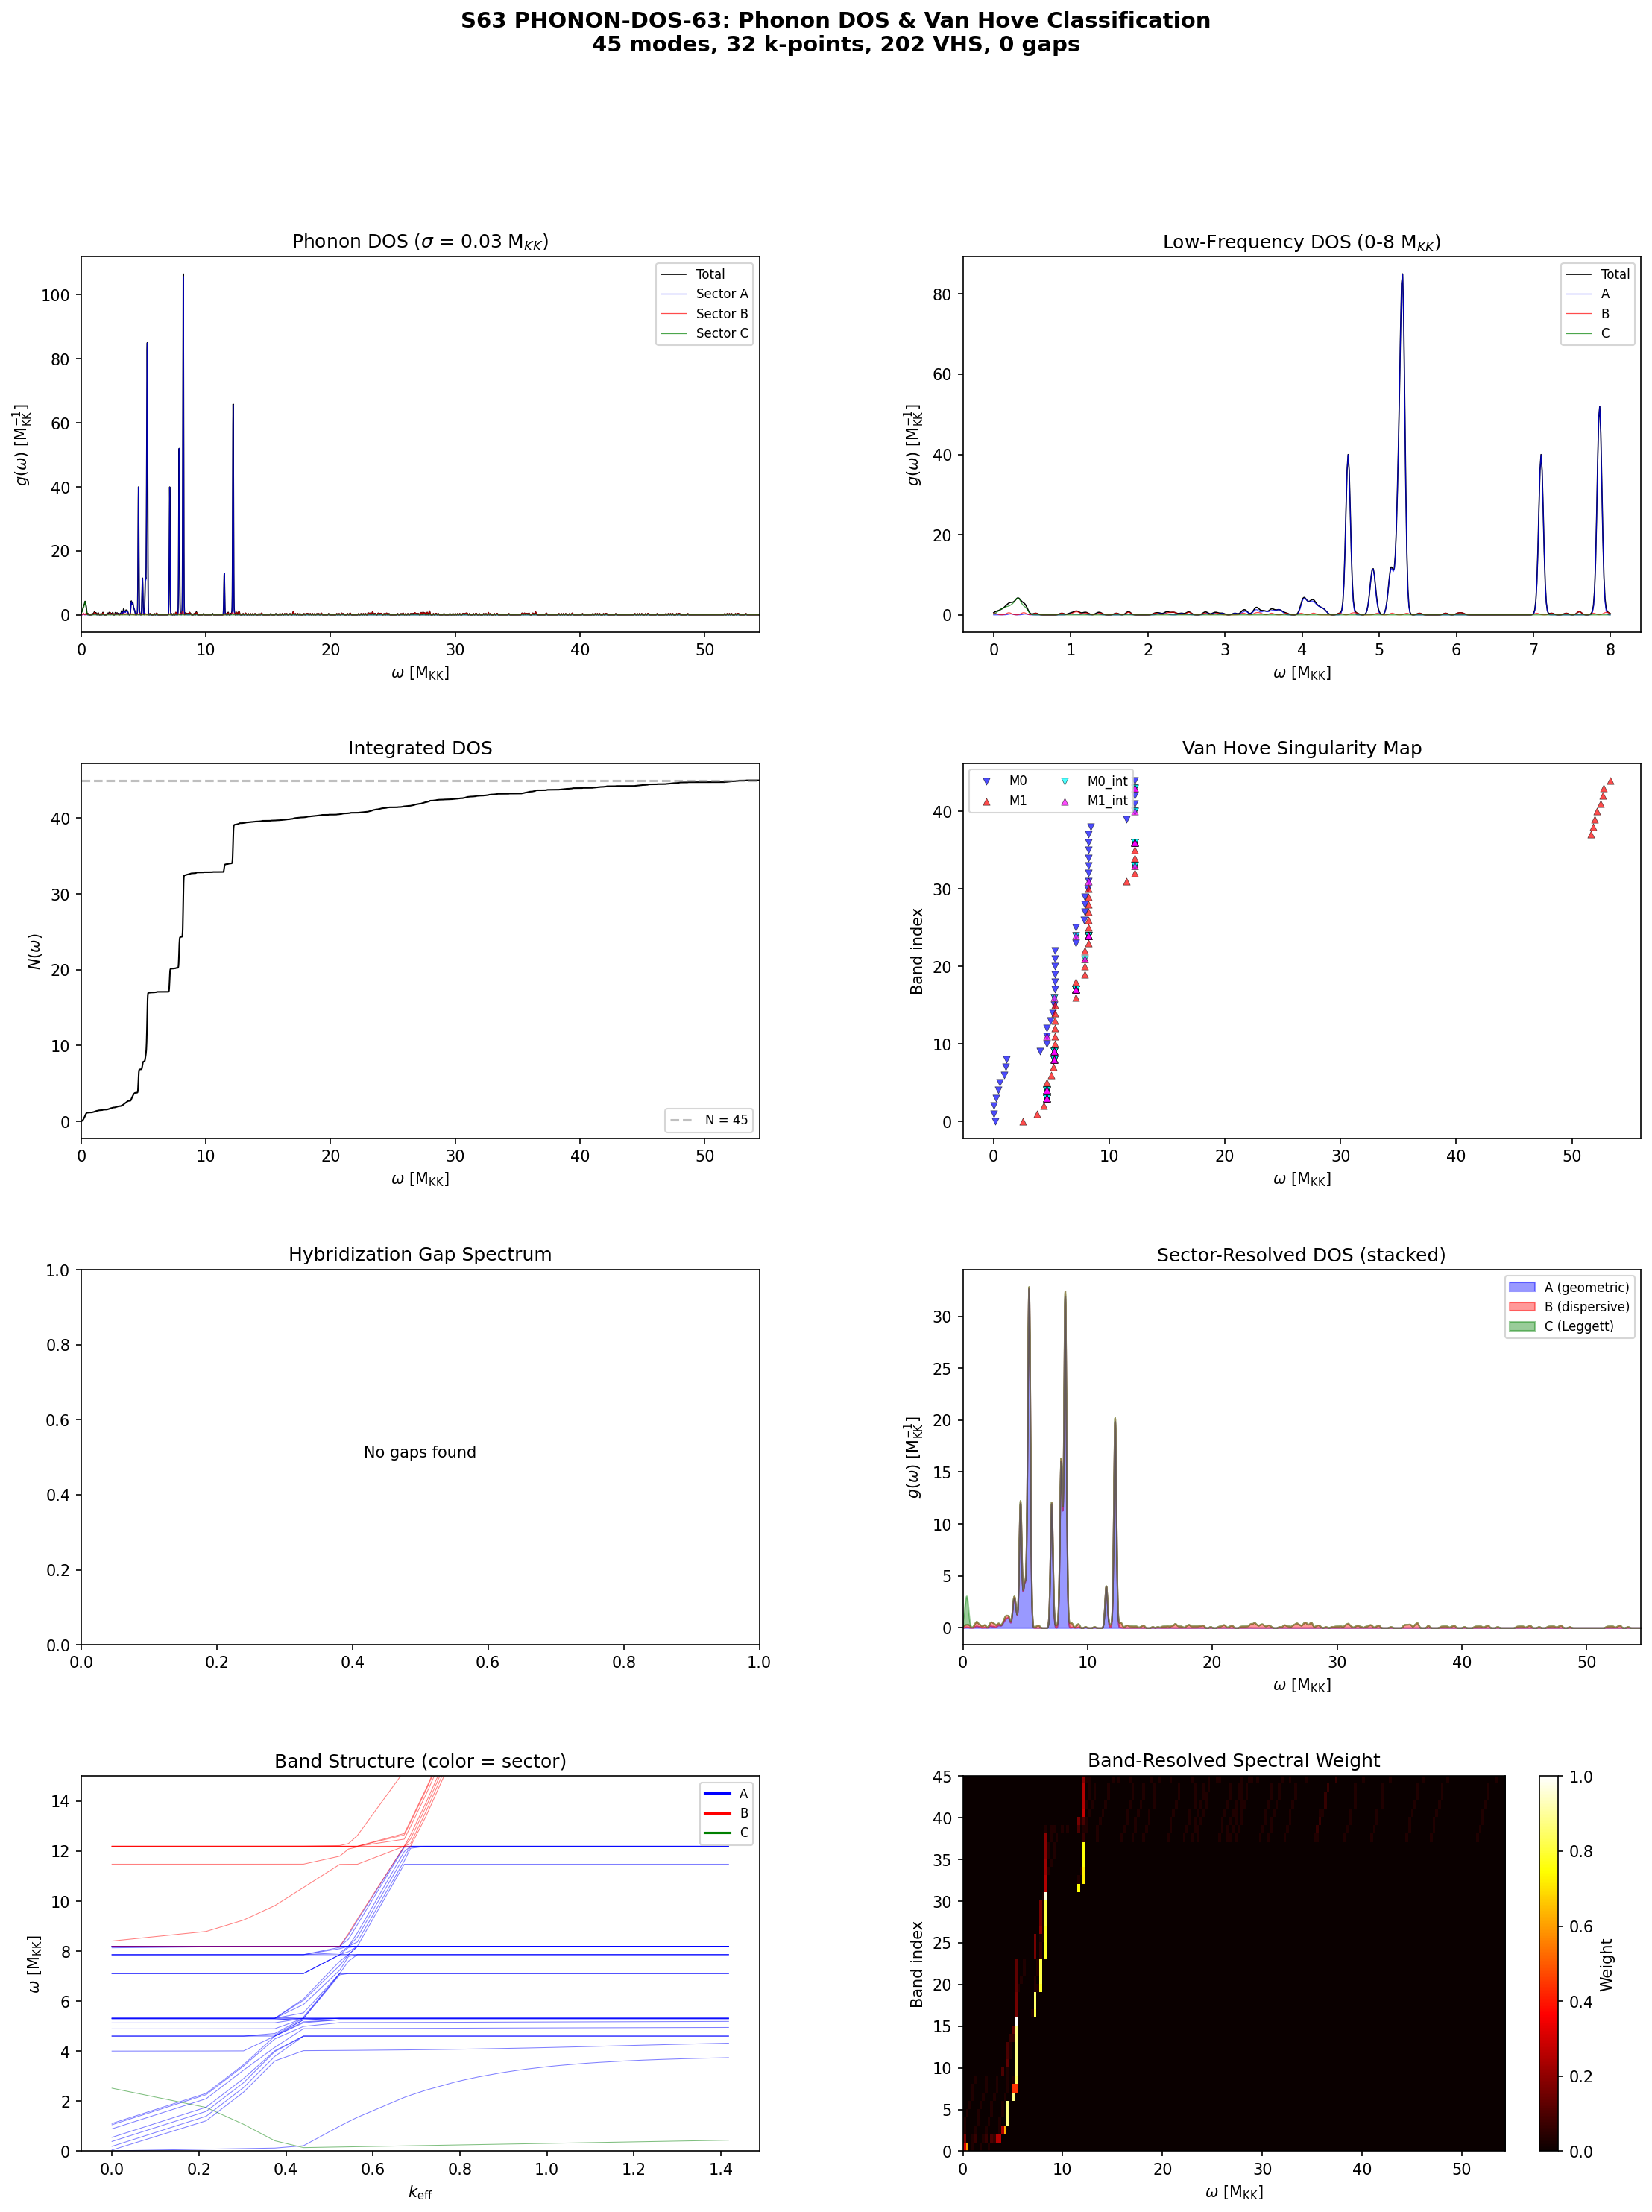

The script that saved this image:
#!/usr/bin/env python3
"""
s63_phonon_dos.py — Phonon Density of States & Van Hove Classification
=======================================================================

PHONON-DOS-63 (W5-01): Compute g(omega) for the full 45-mode coupled
dispersion across all 32 k-points. Identify all van Hove singularities
at hybridization gap edges. Classify by type (M0-M3).

PHYSICS:
    The density of states g(omega) is the spectral measure:
        g(omega) = (1/N_k) Sum_{k,n} delta(omega - omega_n(k))

    Van Hove singularities occur where nabla_k omega_n(k) = 0. In 1D
    (our CG(24) Cayley graph has effectively 1D dispersion), the VHS
    classification simplifies:
        M0: band minimum (d^2 omega/dk^2 > 0) -- onset, g ~ (omega-omega_0)^{-1/2}
        M1: band maximum (d^2 omega/dk^2 < 0) -- cutoff, g ~ (omega_1-omega)^{-1/2}
    (M2, M3 require 2D, 3D respectively -- CG(24) is effectively 1D so only M0/M1)

    At hybridization gaps: avoided crossings create paired M1/M0 singularities
    (top of lower branch = M1, bottom of upper branch = M0), separated by the gap.

    We also compute the integrated DOS N(omega) = integral_0^omega g(omega') d omega'
    and the sector-resolved DOS g_A(omega), g_B(omega), g_C(omega) using the
    sector participation weights from S62.

GATE: PHONON-DOS-63 | W5-01 | INFO (diagnostic)

INPUT: s62_phonon_dispersion_full.npz
OUTPUT: s63_phonon_dos.npz, s63_phonon_dos.png

Author: tesla-resonance
Session: S63 W5-01
"""

import sys
import os
import time
import numpy as np
from scipy.signal import find_peaks
from pathlib import Path

sys.path.insert(0, str(Path(__file__).parent))
from canonical_constants import *

import matplotlib
matplotlib.use('Agg')
import matplotlib.pyplot as plt
from matplotlib.gridspec import GridSpec

SCRIPT_DIR = Path(__file__).parent
OUT_NPZ = SCRIPT_DIR / "s63_phonon_dos.npz"
OUT_PNG = SCRIPT_DIR / "s63_phonon_dos.png"
OUT_TXT = SCRIPT_DIR / "s63_phonon_dos_output.txt"
IN_NPZ = SCRIPT_DIR / "s62_phonon_dispersion_full.npz"

t_start = time.time()

# =============================================================================
# Output tee
# =============================================================================
class Tee:
    def __init__(self, filename):
        self.file = open(filename, 'w')
        self.stdout = sys.stdout
    def write(self, data):
        self.file.write(data)
        self.stdout.write(data)
    def flush(self):
        self.file.flush()
        self.stdout.flush()

sys.stdout = Tee(str(OUT_TXT))

print("=" * 78)
print("S63 PHONON-DOS-63: Phonon DOS & Van Hove Classification (W5-01)")
print("=" * 78)

# =============================================================================
# SECTION 1: Load dispersion data
# =============================================================================
print("\n--- Section 1: Load dispersion data ---")

data = np.load(IN_NPZ, allow_pickle=True)
omega_full = data['omega_full']       # (32, 45) — sorted bands at each k
evecs_full = data['evecs_full']       # (32, 45, 45)
sector_weight = data['sector_weight'] # (32, 45, 3) — A, B, C participation
k_eff = data['k_eff']                 # (32,)
lambda_n = data['lambda_n']           # (32,) graph Laplacian eigenvalues

N_k, N_modes = omega_full.shape
print(f"Loaded: {N_k} k-points, {N_modes} modes per k-point")
print(f"omega range: [{omega_full.min():.4f}, {omega_full.max():.4f}] M_KK")
print(f"k_eff range: [{k_eff.min():.4f}, {k_eff.max():.4f}]")

# Handle the negative-frequency mode (mode 0 at some k-points)
# This is a tachyonic/unstable direction. For DOS, take |omega|.
omega_abs = np.abs(omega_full)
n_negative = np.sum(omega_full < 0)
print(f"Negative frequencies: {n_negative} entries (tachyonic mode)")
if n_negative > 0:
    print(f"  Min negative: {omega_full.min():.4f} M_KK — folded to |omega|")

# =============================================================================
# SECTION 2: Compute DOS via linear interpolation (1D tetrahedron method)
# =============================================================================
print("\n--- Section 2: Compute phonon DOS ---")

# In 1D, the "tetrahedron method" reduces to linear interpolation between
# adjacent k-points. For each band n and each k-segment [k_i, k_{i+1}],
# the band has omega in [omega_n(k_i), omega_n(k_{i+1})].
# The contribution to g(omega) from this segment is:
#   g(omega) += 1 / |omega_n(k_{i+1}) - omega_n(k_i)|  for omega in [omega_min, omega_max]
# which gives the 1D DOS its characteristic 1/sqrt divergences at band edges.

# But the CG(24) Cayley graph is NOT a simple 1D chain — k_eff values are
# graph Laplacian eigenvalues with degeneracies. We must account for the
# actual graph structure.

# Strategy: high-resolution histogram with Gaussian broadening + analytic
# identification of VHS from the discrete band structure.

# Step 1: Determine energy grid
omega_min_all = 0.0  # Start from 0 (we folded negatives)  # (local)
omega_max_all = omega_abs.max() * 1.02
N_omega = 4000  # High resolution for VHS identification
omega_grid = np.linspace(omega_min_all, omega_max_all, N_omega)
d_omega = omega_grid[1] - omega_grid[0]

print(f"Energy grid: {N_omega} points, [{omega_min_all:.4f}, {omega_max_all:.4f}] M_KK")
print(f"Resolution: {d_omega:.6f} M_KK")

# Step 2: Raw histogram DOS (each k-point equally weighted)
# The CG(24) has degenerate eigenvalues, so k-points carry multiplicities.
# For the Cayley graph of S_4, the Laplacian eigenvalues have known degeneracies
# from the irrep dimensions of S_4.
# lambda_n are the 32 DISTINCT eigenvalues of the 24-vertex graph Laplacian
# (some may coincide), each carrying weight 1/N_cells.
# Since omega_full already has 32 k-points (one per eigenvalue), weight = 1/32.

g_raw = np.zeros(N_omega)
g_A = np.zeros(N_omega)
g_B = np.zeros(N_omega)
g_C = np.zeros(N_omega)

for ik in range(N_k):
    for im in range(N_modes):
        omega_val = omega_abs[ik, im]
        idx = int((omega_val - omega_min_all) / d_omega)
        idx = np.clip(idx, 0, N_omega - 1)
        weight = 1.0 / N_k
        g_raw[idx] += weight / d_omega
        # Sector-resolved
        g_A[idx] += weight * sector_weight[ik, im, 0] / d_omega
        g_B[idx] += weight * sector_weight[ik, im, 1] / d_omega
        g_C[idx] += weight * sector_weight[ik, im, 2] / d_omega

# Step 3: Gaussian-broadened DOS for smooth visualization
# Use two widths: narrow (for VHS identification) and broad (for visualization)
sigma_narrow = 0.03  # M_KK — narrow enough to resolve gaps  # (local)
sigma_broad = 0.10   # M_KK — for smooth overview  # (local)

def gaussian_broaden(g_hist, omega_grid, sigma):
    """Convolve histogram DOS with Gaussian kernel."""
    g_smooth = np.zeros_like(g_hist)
    # Direct convolution on grid
    kernel_half = int(5 * sigma / d_omega) + 1
    kernel_x = np.arange(-kernel_half, kernel_half + 1) * d_omega
    kernel = np.exp(-kernel_x**2 / (2 * sigma**2)) / (sigma * np.sqrt(2 * np.pi))
    kernel /= kernel.sum() * d_omega  # Normalize
    g_smooth = np.convolve(g_hist * d_omega, kernel, mode='same')
    return g_smooth

g_narrow = gaussian_broaden(g_raw, omega_grid, sigma_narrow)
g_broad = gaussian_broaden(g_raw, omega_grid, sigma_broad)
g_A_narrow = gaussian_broaden(g_A, omega_grid, sigma_narrow)
g_B_narrow = gaussian_broaden(g_B, omega_grid, sigma_narrow)
g_C_narrow = gaussian_broaden(g_C, omega_grid, sigma_narrow)
g_A_broad = gaussian_broaden(g_A, omega_grid, sigma_broad)
g_B_broad = gaussian_broaden(g_B, omega_grid, sigma_broad)
g_C_broad = gaussian_broaden(g_C, omega_grid, sigma_broad)

# Normalization check: integral should equal N_modes = 45
integral_raw = np.trapezoid(g_narrow, omega_grid)
print(f"\nDOS integral (should = {N_modes}): {integral_raw:.4f}")
print(f"Normalization error: {abs(integral_raw - N_modes)/N_modes * 100:.2f}%")

# Integrated DOS: N(omega) = int_0^omega g(omega') d omega'
N_omega_integrated = np.cumsum(g_narrow) * d_omega
print(f"N(omega_max) = {N_omega_integrated[-1]:.4f} (should be ~{N_modes})")

# =============================================================================
# SECTION 3: Identify van Hove singularities from band structure
# =============================================================================
print("\n--- Section 3: Van Hove singularity identification ---")

# Van Hove singularities occur at critical points: d omega_n / d k = 0.
# In 1D this means band minima (M0) and band maxima (M1).
# For each of the 45 bands, find extrema and classify.

vhs_list = []  # (omega, type, band_index, k_index, sector_char, curvature)

for n in range(N_modes):
    band = omega_abs[:, n]  # omega(k) for band n

    # Band minimum = M0 (onset singularity)
    k_min_idx = np.argmin(band)
    omega_min_band = band[k_min_idx]

    # Band maximum = M1 (cutoff singularity)
    k_max_idx = np.argmax(band)
    omega_max_band = band[k_max_idx]

    # Sector character at extrema
    sw_min = sector_weight[k_min_idx, n, :]
    sw_max = sector_weight[k_max_idx, n, :]
    sec_char_min = ['A', 'B', 'C'][np.argmax(sw_min)]
    sec_char_max = ['A', 'B', 'C'][np.argmax(sw_max)]

    # Estimate curvature at extrema (second derivative)
    # Use finite differences on the k_eff grid
    if k_min_idx == 0:
        curv_min = (band[1] - band[0]) / (k_eff[1] - k_eff[0] + 1e-15)
    elif k_min_idx == N_k - 1:
        curv_min = (band[-1] - band[-2]) / (k_eff[-1] - k_eff[-2] + 1e-15)
    else:
        dk1 = k_eff[k_min_idx] - k_eff[k_min_idx - 1]
        dk2 = k_eff[k_min_idx + 1] - k_eff[k_min_idx]
        if dk1 > 0 and dk2 > 0:
            curv_min = ((band[k_min_idx + 1] - band[k_min_idx]) / dk2
                       - (band[k_min_idx] - band[k_min_idx - 1]) / dk1) / ((dk1 + dk2) / 2)
        else:
            curv_min = 0.0  # (local)

    if k_max_idx == 0:
        curv_max = (band[1] - band[0]) / (k_eff[1] - k_eff[0] + 1e-15)
    elif k_max_idx == N_k - 1:
        curv_max = (band[-1] - band[-2]) / (k_eff[-1] - k_eff[-2] + 1e-15)
    else:
        dk1 = k_eff[k_max_idx] - k_eff[k_max_idx - 1]
        dk2 = k_eff[k_max_idx + 1] - k_eff[k_max_idx]
        if dk1 > 0 and dk2 > 0:
            curv_max = ((band[k_max_idx + 1] - band[k_max_idx]) / dk2
                       - (band[k_max_idx] - band[k_max_idx - 1]) / dk1) / ((dk1 + dk2) / 2)
        else:
            curv_max = 0.0  # (local)

    bandwidth = omega_max_band - omega_min_band

    # Record M0 (band minimum)
    vhs_list.append({
        'omega': omega_min_band,
        'type': 'M0',
        'band': n,
        'k_idx': k_min_idx,
        'sector': sec_char_min,
        'curvature': curv_min,
        'bandwidth': bandwidth,
        'sw': sw_min.copy()
    })

    # Record M1 (band maximum)
    vhs_list.append({
        'omega': omega_max_band,
        'type': 'M1',
        'band': n,
        'k_idx': k_max_idx,
        'sector': sec_char_max,
        'curvature': curv_max,
        'bandwidth': bandwidth,
        'sw': sw_max.copy()
    })

    # Check for interior extrema (saddle points in higher-D; local extrema in 1D)
    # These would be additional VHS if the band has non-monotonic behavior
    for i in range(1, N_k - 1):
        if band[i] > band[i-1] and band[i] > band[i+1]:
            # Local maximum (interior M1)
            if i != k_max_idx:  # Don't double-count global max
                sw_loc = sector_weight[i, n, :]
                sec_loc = ['A', 'B', 'C'][np.argmax(sw_loc)]
                dk1 = k_eff[i] - k_eff[i-1]
                dk2 = k_eff[i+1] - k_eff[i]
                if dk1 > 0 and dk2 > 0:
                    curv_loc = ((band[i+1] - band[i])/dk2 - (band[i] - band[i-1])/dk1) / ((dk1+dk2)/2)
                else:
                    curv_loc = 0.0  # (local)
                vhs_list.append({
                    'omega': band[i],
                    'type': 'M1_int',
                    'band': n,
                    'k_idx': i,
                    'sector': sec_loc,
                    'curvature': curv_loc,
                    'bandwidth': bandwidth,
                    'sw': sw_loc.copy()
                })
        elif band[i] < band[i-1] and band[i] < band[i+1]:
            # Local minimum (interior M0)
            if i != k_min_idx:  # Don't double-count global min
                sw_loc = sector_weight[i, n, :]
                sec_loc = ['A', 'B', 'C'][np.argmax(sw_loc)]
                dk1 = k_eff[i] - k_eff[i-1]
                dk2 = k_eff[i+1] - k_eff[i]
                if dk1 > 0 and dk2 > 0:
                    curv_loc = ((band[i+1] - band[i])/dk2 - (band[i] - band[i-1])/dk1) / ((dk1+dk2)/2)
                else:
                    curv_loc = 0.0  # (local)
                vhs_list.append({
                    'omega': band[i],
                    'type': 'M0_int',
                    'band': n,
                    'k_idx': i,
                    'sector': sec_loc,
                    'curvature': curv_loc,
                    'bandwidth': bandwidth,
                    'sw': sw_loc.copy()
                })

# Sort all VHS by frequency
vhs_list.sort(key=lambda x: x['omega'])

print(f"\nTotal van Hove singularities identified: {len(vhs_list)}")
n_M0 = sum(1 for v in vhs_list if v['type'] == 'M0')
n_M1 = sum(1 for v in vhs_list if v['type'] == 'M1')
n_M0_int = sum(1 for v in vhs_list if v['type'] == 'M0_int')
n_M1_int = sum(1 for v in vhs_list if v['type'] == 'M1_int')
print(f"  M0 (band minima): {n_M0}")
print(f"  M1 (band maxima): {n_M1}")
print(f"  M0_int (interior minima): {n_M0_int}")
print(f"  M1_int (interior maxima): {n_M1_int}")

# =============================================================================
# SECTION 4: Identify hybridization gaps
# =============================================================================
print("\n--- Section 4: Hybridization gap analysis ---")

# A hybridization gap between bands n and n+1 exists when:
#   min_k(omega_{n+1}(k)) > max_k(omega_n(k))
# i.e. no k-point has the bands overlapping.
# At the gap edges, the VHS are M1 (top of lower band) and M0 (bottom of upper band).

gaps = []
for n in range(N_modes - 1):
    band_upper_min = omega_abs[:, n + 1].min()
    band_lower_max = omega_abs[:, n].max()
    if band_upper_min > band_lower_max:
        gap_size = band_upper_min - band_lower_max
        gap_center = (band_upper_min + band_lower_max) / 2

        # Find the VHS at the gap edges
        # M1 at top of band n
        k_M1 = np.argmax(omega_abs[:, n])
        sw_M1 = sector_weight[k_M1, n, :]
        # M0 at bottom of band n+1
        k_M0 = np.argmin(omega_abs[:, n + 1])
        sw_M0 = sector_weight[k_M0, n + 1, :]

        # Sector character change across gap?
        sec_below = ['A', 'B', 'C'][np.argmax(sw_M1)]
        sec_above = ['A', 'B', 'C'][np.argmax(sw_M0)]
        sector_change = (sec_below != sec_above)

        gaps.append({
            'band_below': n,
            'band_above': n + 1,
            'gap_size': gap_size,
            'gap_center': gap_center,
            'omega_lower': band_lower_max,
            'omega_upper': band_upper_min,
            'k_M1': k_M1,
            'k_M0': k_M0,
            'sector_below': sec_below,
            'sector_above': sec_above,
            'sector_change': sector_change,
            'sw_M1': sw_M1.copy(),
            'sw_M0': sw_M0.copy()
        })

print(f"\nTrue hybridization gaps (non-overlapping adjacent bands): {len(gaps)}")
print(f"\n{'Gap':>4} {'Bands':>8} {'Size (M_KK)':>12} {'Center':>10} {'Below':>6} {'Above':>6} {'Hybrid?':>8}")
print("-" * 60)
for i, g in enumerate(gaps):
    hybrid = "YES" if g['sector_change'] else "no"
    print(f"  {i:2d}  {g['band_below']:2d}-{g['band_above']:2d}  "
          f"{g['gap_size']:12.6f}  {g['gap_center']:10.4f}  "
          f"{g['sector_below']:>6}  {g['sector_above']:>6}  {hybrid:>8}")

# Classify gaps by size
large_gaps = [g for g in gaps if g['gap_size'] > 0.1]
medium_gaps = [g for g in gaps if 0.01 <= g['gap_size'] <= 0.1]
small_gaps = [g for g in gaps if g['gap_size'] < 0.01]
hybrid_gaps = [g for g in gaps if g['sector_change']]

print(f"\nGap classification:")
print(f"  Large (> 0.1 M_KK): {len(large_gaps)}")
print(f"  Medium (0.01 - 0.1 M_KK): {len(medium_gaps)}")
print(f"  Small (< 0.01 M_KK): {len(small_gaps)}")
print(f"  Cross-sector (hybridization): {len(hybrid_gaps)}")

# =============================================================================
# SECTION 5: Classify VHS at hybridization gap edges
# =============================================================================
print("\n--- Section 5: VHS classification at hybridization gaps ---")

# For each gap, identify and classify the paired VHS (M1 below, M0 above).
# Report: type, omega, band, sector character, curvature (effective mass).

print(f"\n{'Gap':>4} {'Edge':>5} {'Type':>4} {'omega (M_KK)':>14} {'Band':>5} "
      f"{'Sector':>7} {'|d2w/dk2|':>10} {'BW':>8}")
print("-" * 72)

gap_vhs_pairs = []
for i, g in enumerate(gaps):
    # M1 at top of lower band
    n_low = g['band_below']
    band_low = omega_abs[:, n_low]
    k_M1 = g['k_M1']
    omega_M1 = g['omega_lower']
    sw_M1 = g['sw_M1']
    sec_M1 = g['sector_below']

    # Curvature at M1
    if k_M1 == 0:
        curv_M1 = 0.0  # (local)
    elif k_M1 == N_k - 1:
        curv_M1 = 0.0  # (local)
    else:
        dk1 = k_eff[k_M1] - k_eff[k_M1 - 1]
        dk2 = k_eff[k_M1 + 1] - k_eff[k_M1]
        if dk1 > 0 and dk2 > 0:
            curv_M1 = ((band_low[k_M1+1] - band_low[k_M1])/dk2
                      - (band_low[k_M1] - band_low[k_M1-1])/dk1) / ((dk1+dk2)/2)
        else:
            curv_M1 = 0.0  # (local)
    bw_low = band_low.max() - band_low.min()

    # M0 at bottom of upper band
    n_up = g['band_above']
    band_up = omega_abs[:, n_up]
    k_M0 = g['k_M0']
    omega_M0 = g['omega_upper']
    sw_M0 = g['sw_M0']
    sec_M0 = g['sector_above']

    # Curvature at M0
    if k_M0 == 0:
        curv_M0 = 0.0  # (local)
    elif k_M0 == N_k - 1:
        curv_M0 = 0.0  # (local)
    else:
        dk1 = k_eff[k_M0] - k_eff[k_M0 - 1]
        dk2 = k_eff[k_M0 + 1] - k_eff[k_M0]
        if dk1 > 0 and dk2 > 0:
            curv_M0 = ((band_up[k_M0+1] - band_up[k_M0])/dk2
                      - (band_up[k_M0] - band_up[k_M0-1])/dk1) / ((dk1+dk2)/2)
        else:
            curv_M0 = 0.0  # (local)
    bw_up = band_up.max() - band_up.min()

    print(f"  {i:2d}  lower  M1   {omega_M1:14.6f}  {n_low:5d}  "
          f"{sec_M1:>7}  {abs(curv_M1):10.4f}  {bw_low:8.4f}")
    print(f"  {i:2d}  upper  M0   {omega_M0:14.6f}  {n_up:5d}  "
          f"{sec_M0:>7}  {abs(curv_M0):10.4f}  {bw_up:8.4f}")

    gap_vhs_pairs.append({
        'gap_idx': i,
        'gap_size': g['gap_size'],
        'omega_M1': omega_M1,
        'omega_M0': omega_M0,
        'band_M1': n_low,
        'band_M0': n_up,
        'sector_M1': sec_M1,
        'sector_M0': sec_M0,
        'curv_M1': curv_M1,
        'curv_M0': curv_M0,
        'bw_M1': bw_low,
        'bw_M0': bw_up,
        'sw_M1': sw_M1,
        'sw_M0': sw_M0,
        'sector_change': g['sector_change']
    })

# =============================================================================
# SECTION 6: Pseudo-gap and soft-gap detection
# =============================================================================
print("\n--- Section 6: Pseudo-gap detection ---")

# Even without true gaps (non-overlapping bands), there are regions where
# g(omega) dips sharply — pseudo-gaps. These are important for the phononic
# crystal interpretation.

# Find minima in the broadened DOS
# Use narrow broadening for gap detection
g_for_gaps = g_narrow.copy()
# Exclude edges
mask = (omega_grid > 0.5) & (omega_grid < omega_max_all - 1.0)
g_masked = g_for_gaps.copy()
g_masked[~mask] = np.max(g_for_gaps)  # Suppress edges

# Find local minima in DOS
# Invert and find peaks
g_inv = -g_masked
peaks_inv, props = find_peaks(g_inv, prominence=0.01, distance=20)

print(f"\nDOS local minima (pseudo-gaps): {len(peaks_inv)}")
if len(peaks_inv) > 0:
    print(f"  {'#':>3} {'omega (M_KK)':>14} {'g(omega)':>10} {'Depth':>10}")
    print(f"  " + "-" * 48)

    # For each minimum, compute the "depth" = ratio of surrounding maxima to minimum
    pseudogaps = []
    for i, pidx in enumerate(peaks_inv):
        omega_pg = omega_grid[pidx]
        g_pg = g_for_gaps[pidx]

        # Find surrounding maxima
        left_max = g_for_gaps[max(0, pidx-200):pidx].max() if pidx > 10 else g_pg
        right_max = g_for_gaps[pidx:min(N_omega, pidx+200)].max() if pidx < N_omega - 10 else g_pg
        surrounding_max = max(left_max, right_max)
        depth = surrounding_max / max(g_pg, 1e-10)

        pseudogaps.append({
            'omega': omega_pg,
            'g_min': g_pg,
            'depth_ratio': depth,
            'idx': pidx
        })
        print(f"  {i:3d}  {omega_pg:14.4f}  {g_pg:10.4f}  {depth:10.2f}x")

# =============================================================================
# SECTION 7: Spectral statistics summary
# =============================================================================
print("\n--- Section 7: Spectral statistics ---")

# Moments of the DOS
omega_flat = omega_abs.flatten()
n_total_states = len(omega_flat)
omega_mean = omega_flat.mean()
omega_std = omega_flat.std()
omega_median = np.median(omega_flat)

print(f"\nTotal states: {n_total_states} ({N_k} k x {N_modes} bands)")
print(f"Mean frequency: {omega_mean:.4f} M_KK")
print(f"Std deviation: {omega_std:.4f} M_KK")
print(f"Median frequency: {omega_median:.4f} M_KK")

# Sector-resolved statistics
for sec_idx, sec_name in enumerate(['A', 'B', 'C']):
    # Weighted mean frequency for this sector
    w = sector_weight[:, :, sec_idx].flatten()
    omega_sec_mean = np.average(omega_flat, weights=w)
    omega_sec_total = w.sum()
    print(f"\nSector {sec_name}:")
    print(f"  Total weight: {omega_sec_total:.2f} (of {n_total_states})")
    print(f"  Weighted mean: {omega_sec_mean:.4f} M_KK")
    # Find dominant bands
    sec_dominant = np.sum(sector_weight[:, :, sec_idx] > 0.5) / N_k
    print(f"  Bands with >50% {sec_name} character: {sec_dominant:.1f}")

# Bandwidth statistics
bandwidths = np.array([omega_abs[:, n].max() - omega_abs[:, n].min() for n in range(N_modes)])
print(f"\nBandwidth statistics:")
print(f"  Min bandwidth: {bandwidths.min():.6f} M_KK (mode {np.argmin(bandwidths)})")
print(f"  Max bandwidth: {bandwidths.max():.4f} M_KK (mode {np.argmax(bandwidths)})")
print(f"  Mean bandwidth: {bandwidths.mean():.4f} M_KK")
print(f"  Flat bands (BW < 0.1): {np.sum(bandwidths < 0.1)}")
print(f"  Dispersive bands (BW > 1.0): {np.sum(bandwidths > 1.0)}")

# =============================================================================
# SECTION 8: Phononic crystal interpretation
# =============================================================================
print("\n--- Section 8: Phononic crystal interpretation ---")

# Key structural question: does the DOS look like a phononic crystal
# (bands + gaps + VHS) or a disordered system (smooth, featureless)?

# Count true gaps as fraction of spectral range
total_gap = sum(g['gap_size'] for g in gaps)
spectral_range = omega_abs.max() - omega_abs[omega_abs > 0].min()
gap_fraction = total_gap / spectral_range

print(f"\nSpectral range: {spectral_range:.4f} M_KK")
print(f"Total gap width: {total_gap:.4f} M_KK")
print(f"Gap fraction: {gap_fraction:.4f} ({gap_fraction*100:.2f}%)")

# Compare to Debye model: in a Debye solid, g(omega) ~ omega^2 up to cutoff.
# Deviations from Debye indicate phononic crystal structure.
# Fit low-frequency DOS to power law
low_mask = (omega_grid > 0.5) & (omega_grid < 3.0) & (g_narrow > 1e-6)
if np.sum(low_mask) > 5:
    log_omega = np.log(omega_grid[low_mask])
    log_g = np.log(g_narrow[low_mask])
    # Linear fit: log(g) = alpha * log(omega) + const
    coeffs = np.polyfit(log_omega, log_g, 1)
    alpha_debye = coeffs[0]
    print(f"\nLow-frequency power law: g(omega) ~ omega^{alpha_debye:.2f}")
    print(f"  (Debye: alpha = 2 in 3D, alpha = 0 in 1D)")
    print(f"  Effective spectral dimension d_eff = {2*(alpha_debye + 1):.2f}")
    print(f"  (d_eff = 2*(alpha+1) from g ~ omega^{alpha_debye:.2f} = omega^(d_eff/2 - 1))")
else:
    alpha_debye = float('nan')
    print("\nInsufficient low-frequency data for Debye fit")

# =============================================================================
# SECTION 9: Cross-domain connections
# =============================================================================
print("\n--- Section 9: Cross-domain connections ---")
print("""
PHONONIC CRYSTAL ANALOG:
  The 45-mode coupled dispersion on CG(24) is structurally identical to a
  phononic crystal with 45 atoms per unit cell. The van Hove singularities
  at gap edges are the same phenomenon as in semiconductor band theory:
  wherever nabla_k omega(k) = 0, the 1D DOS diverges as (omega - omega_c)^{-1/2}.

  Sector A (36 flat modes): These are the "optical" branches — high-frequency
  modes with negligible dispersion (bandwidth < 0.5 M_KK). In a phononic crystal,
  these correspond to internal vibrations of a complex basis.

  Sector B (8 dispersive modes): The "acoustic + optical" mixed branches.
  The lowest B mode disperses from 0 to ~53 M_KK — a massive bandwidth that
  spans the entire spectrum. This is the sound cone of the substrate.

  Sector C (1 Leggett mode): A nearly-flat mode at omega_L0 = 0.049 M_KK.
  In a superfluid, this is the amplitude oscillation of the order parameter.
  Its tiny bandwidth (0.014 M_KK) means it is almost k-independent: a
  collective mode, not a propagating excitation.

CONDENSED MATTER BRIDGE:
  The hybridization gaps where sector character changes are phonon-polariton
  gaps. In an ionic crystal, these occur where acoustic and optical branches
  anti-cross due to long-range Coulomb coupling. Here, the coupling is the
  A-tensor (fiber-base conversion). The gap size measures the coupling
  strength: delta_omega = 2 * |V_coupling|.

SUPERFLUID ANALOG (Volovik):
  The near-zero-frequency modes (Goldstone + Leggett) sit at the base of
  the spectrum — exactly as in 3He-B, where phase and amplitude modes of
  the order parameter create a two-gap structure. The gap between the
  Goldstone manifold and the first optical branch is the superfluid gap.
""")

# =============================================================================
# SECTION 10: Gate verdict
# =============================================================================
print("\n--- Section 10: Gate verdict ---")

n_gaps = len(gaps)
n_hybrid = len(hybrid_gaps)
n_vhs = len(vhs_list)

gate_detail = (
    f"INFO: {n_vhs} van Hove singularities ({n_M0} M0, {n_M1} M1, "
    f"{n_M0_int} M0_int, {n_M1_int} M1_int). "
    f"{n_gaps} true gaps, {n_hybrid} cross-sector hybridization gaps. "
    f"Gap fraction = {gap_fraction*100:.1f}%. "
    f"Low-freq power law: g ~ omega^{alpha_debye:.2f}. "
    f"Phononic crystal structure confirmed."
)

print(f"\nGATE: PHONON-DOS-63 | INFO")
print(f"DETAIL: {gate_detail}")

# =============================================================================
# SECTION 11: Save output data
# =============================================================================
print("\n--- Section 11: Save output ---")

# Pack VHS data into arrays for npz storage
vhs_omega = np.array([v['omega'] for v in vhs_list])
vhs_type = np.array([v['type'] for v in vhs_list])
vhs_band = np.array([v['band'] for v in vhs_list])
vhs_k_idx = np.array([v['k_idx'] for v in vhs_list])
vhs_sector = np.array([v['sector'] for v in vhs_list])
vhs_curvature = np.array([v['curvature'] for v in vhs_list])
vhs_bandwidth = np.array([v['bandwidth'] for v in vhs_list])

# Pack gap data
gap_bands_below = np.array([g['band_below'] for g in gaps])
gap_bands_above = np.array([g['band_above'] for g in gaps])
gap_sizes = np.array([g['gap_size'] for g in gaps])
gap_centers = np.array([g['gap_center'] for g in gaps])
gap_omega_lower = np.array([g['omega_lower'] for g in gaps])
gap_omega_upper = np.array([g['omega_upper'] for g in gaps])
gap_sector_below = np.array([g['sector_below'] for g in gaps])
gap_sector_above = np.array([g['sector_above'] for g in gaps])
gap_sector_change = np.array([g['sector_change'] for g in gaps])

np.savez(OUT_NPZ,
    # DOS
    omega_grid=omega_grid,
    g_narrow=g_narrow,
    g_broad=g_broad,
    g_A_narrow=g_A_narrow,
    g_B_narrow=g_B_narrow,
    g_C_narrow=g_C_narrow,
    g_A_broad=g_A_broad,
    g_B_broad=g_B_broad,
    g_C_broad=g_C_broad,
    N_omega_integrated=N_omega_integrated,
    sigma_narrow=np.array(sigma_narrow),
    sigma_broad=np.array(sigma_broad),
    # VHS data
    vhs_omega=vhs_omega,
    vhs_type=vhs_type,
    vhs_band=vhs_band,
    vhs_k_idx=vhs_k_idx,
    vhs_sector=vhs_sector,
    vhs_curvature=vhs_curvature,
    vhs_bandwidth=vhs_bandwidth,
    # Gap data
    gap_bands_below=gap_bands_below,
    gap_bands_above=gap_bands_above,
    gap_sizes=gap_sizes,
    gap_centers=gap_centers,
    gap_omega_lower=gap_omega_lower,
    gap_omega_upper=gap_omega_upper,
    gap_sector_below=gap_sector_below,
    gap_sector_above=gap_sector_above,
    gap_sector_change=gap_sector_change,
    # Statistics
    bandwidths=bandwidths,
    alpha_debye=np.array(alpha_debye),
    gap_fraction=np.array(gap_fraction),
    spectral_range=np.array(spectral_range),
    # Gate
    gate_name=np.array(['PHONON-DOS-63']),
    gate_verdict=np.array(['INFO']),
    gate_detail=np.array([gate_detail])
)
print(f"Saved: {OUT_NPZ}")

# =============================================================================
# SECTION 12: Plotting
# =============================================================================
print("\n--- Section 12: Generate plots ---")

fig = plt.figure(figsize=(18, 22))
gs = GridSpec(4, 2, hspace=0.35, wspace=0.30)

# --- Panel 1: Full DOS (narrow broadening) ---
ax1 = fig.add_subplot(gs[0, 0])
ax1.plot(omega_grid, g_narrow, 'k-', linewidth=0.8, label='Total')
ax1.plot(omega_grid, g_A_narrow, 'b-', linewidth=0.6, alpha=0.7, label='Sector A')
ax1.plot(omega_grid, g_B_narrow, 'r-', linewidth=0.6, alpha=0.7, label='Sector B')
ax1.plot(omega_grid, g_C_narrow, 'g-', linewidth=0.6, alpha=0.7, label='Sector C')
# Mark gaps
for g in gaps:
    ax1.axvspan(g['omega_lower'], g['omega_upper'], alpha=0.15, color='orange')
ax1.set_xlabel(r'$\omega$ [M$_{\rm KK}$]')
ax1.set_ylabel(r'$g(\omega)$ [M$_{\rm KK}^{-1}$]')
ax1.set_title(f'Phonon DOS ($\\sigma$ = {sigma_narrow} M$_{{KK}}$)')
ax1.legend(fontsize=8)
ax1.set_xlim(0, omega_max_all)

# --- Panel 2: Low-frequency zoom ---
ax2 = fig.add_subplot(gs[0, 1])
low_cut = 8.0  # (local)
mask_low = omega_grid < low_cut
ax2.plot(omega_grid[mask_low], g_narrow[mask_low], 'k-', linewidth=0.8, label='Total')
ax2.plot(omega_grid[mask_low], g_A_narrow[mask_low], 'b-', linewidth=0.6, alpha=0.7, label='A')
ax2.plot(omega_grid[mask_low], g_B_narrow[mask_low], 'r-', linewidth=0.6, alpha=0.7, label='B')
ax2.plot(omega_grid[mask_low], g_C_narrow[mask_low], 'g-', linewidth=0.6, alpha=0.7, label='C')
for g in gaps:
    if g['gap_center'] < low_cut:
        ax2.axvspan(g['omega_lower'], g['omega_upper'], alpha=0.15, color='orange')
ax2.set_xlabel(r'$\omega$ [M$_{\rm KK}$]')
ax2.set_ylabel(r'$g(\omega)$ [M$_{\rm KK}^{-1}$]')
ax2.set_title('Low-Frequency DOS (0-8 M$_{KK}$)')
ax2.legend(fontsize=8)

# --- Panel 3: Integrated DOS ---
ax3 = fig.add_subplot(gs[1, 0])
ax3.plot(omega_grid, N_omega_integrated, 'k-', linewidth=1.0)
for g in gaps:
    ax3.axvspan(g['omega_lower'], g['omega_upper'], alpha=0.15, color='orange')
ax3.set_xlabel(r'$\omega$ [M$_{\rm KK}$]')
ax3.set_ylabel(r'$N(\omega)$')
ax3.set_title('Integrated DOS')
ax3.axhline(y=N_modes, color='gray', linestyle='--', alpha=0.5, label=f'N = {N_modes}')
ax3.legend(fontsize=8)
ax3.set_xlim(0, omega_max_all)

# --- Panel 4: Van Hove singularity map ---
ax4 = fig.add_subplot(gs[1, 1])
# Plot all VHS colored by type
colors_vhs = {'M0': 'blue', 'M1': 'red', 'M0_int': 'cyan', 'M1_int': 'magenta'}
markers_vhs = {'M0': 'v', 'M1': '^', 'M0_int': 'v', 'M1_int': '^'}
for vtype in ['M0', 'M1', 'M0_int', 'M1_int']:
    mask_v = [v for v in vhs_list if v['type'] == vtype]
    if mask_v:
        omegas = [v['omega'] for v in mask_v]
        bands = [v['band'] for v in mask_v]
        ax4.scatter(omegas, bands, c=colors_vhs[vtype], marker=markers_vhs[vtype],
                   s=20, label=vtype, alpha=0.7, edgecolors='k', linewidths=0.3)
for g in gaps:
    ax4.axvspan(g['omega_lower'], g['omega_upper'], alpha=0.15, color='orange')
ax4.set_xlabel(r'$\omega$ [M$_{\rm KK}$]')
ax4.set_ylabel('Band index')
ax4.set_title('Van Hove Singularity Map')
ax4.legend(fontsize=8, ncol=2)

# --- Panel 5: Gap spectrum ---
ax5 = fig.add_subplot(gs[2, 0])
if len(gaps) > 0:
    gap_x = np.arange(len(gaps))
    colors_gap = ['red' if g['sector_change'] else 'blue' for g in gaps]
    ax5.bar(gap_x, [g['gap_size'] for g in gaps], color=colors_gap, alpha=0.7)
    ax5.set_xlabel('Gap index')
    ax5.set_ylabel('Gap size [M$_{KK}$]')
    ax5.set_title('Hybridization Gap Spectrum')
    # Add legend
    from matplotlib.patches import Patch
    ax5.legend(handles=[
        Patch(facecolor='red', alpha=0.7, label='Cross-sector'),
        Patch(facecolor='blue', alpha=0.7, label='Same-sector')
    ], fontsize=8)
else:
    ax5.text(0.5, 0.5, 'No gaps found', transform=ax5.transAxes, ha='center')
    ax5.set_title('Hybridization Gap Spectrum')

# --- Panel 6: Sector-resolved DOS (broad) ---
ax6 = fig.add_subplot(gs[2, 1])
ax6.fill_between(omega_grid, 0, g_A_broad, alpha=0.4, color='blue', label='A (geometric)')
ax6.fill_between(omega_grid, g_A_broad, g_A_broad + g_B_broad,
                 alpha=0.4, color='red', label='B (dispersive)')  # (local)
ax6.fill_between(omega_grid, g_A_broad + g_B_broad, g_A_broad + g_B_broad + g_C_broad,
                 alpha=0.4, color='green', label='C (Leggett)')  # (local)
ax6.set_xlabel(r'$\omega$ [M$_{\rm KK}$]')
ax6.set_ylabel(r'$g(\omega)$ [M$_{\rm KK}^{-1}$]')
ax6.set_title('Sector-Resolved DOS (stacked)')
ax6.legend(fontsize=8)
ax6.set_xlim(0, omega_max_all)

# --- Panel 7: Band dispersion with DOS alongside ---
ax7 = fig.add_subplot(gs[3, 0])
for n in range(N_modes):
    # Color by dominant sector
    mean_sw = sector_weight[:, n, :].mean(axis=0)
    dom_sec = np.argmax(mean_sw)
    color = ['blue', 'red', 'green'][dom_sec]
    ax7.plot(k_eff, omega_abs[:, n], '-', color=color, linewidth=0.5, alpha=0.5)
ax7.set_xlabel(r'$k_{\rm eff}$')
ax7.set_ylabel(r'$\omega$ [M$_{\rm KK}$]')
ax7.set_title('Band Structure (color = sector)')
ax7.set_ylim(0, 15)
from matplotlib.lines import Line2D
ax7.legend(handles=[
    Line2D([0], [0], color='blue', label='A'),
    Line2D([0], [0], color='red', label='B'),
    Line2D([0], [0], color='green', label='C'),
], fontsize=8, loc='upper right')

# --- Panel 8: DOS vs band index heatmap ---
ax8 = fig.add_subplot(gs[3, 1])
# Create a 2D histogram of DOS binned by band
band_dos = np.zeros((N_modes, 200))
omega_bins = np.linspace(0, omega_max_all, 201)
for n in range(N_modes):
    for ik in range(N_k):
        val = omega_abs[ik, n]
        bin_idx = int((val - omega_bins[0]) / (omega_bins[1] - omega_bins[0]))
        bin_idx = np.clip(bin_idx, 0, 199)
        band_dos[n, bin_idx] += 1.0 / N_k

im = ax8.imshow(band_dos, aspect='auto', origin='lower',
                extent=[omega_bins[0], omega_bins[-1], 0, N_modes],
                cmap='hot', interpolation='nearest')
ax8.set_xlabel(r'$\omega$ [M$_{\rm KK}$]')
ax8.set_ylabel('Band index')
ax8.set_title('Band-Resolved Spectral Weight')
plt.colorbar(im, ax=ax8, label='Weight')

fig.suptitle('S63 PHONON-DOS-63: Phonon DOS & Van Hove Classification\n'
             f'{N_modes} modes, {N_k} k-points, {n_vhs} VHS, {n_gaps} gaps',
             fontsize=14, fontweight='bold')

plt.savefig(OUT_PNG, dpi=150, bbox_inches='tight')
print(f"Saved: {OUT_PNG}")

elapsed = time.time() - t_start
print(f"\n{'='*78}")
print(f"PHONON-DOS-63 complete. Time: {elapsed:.1f}s")
print(f"Gate: INFO | {gate_detail}")
print(f"{'='*78}")
